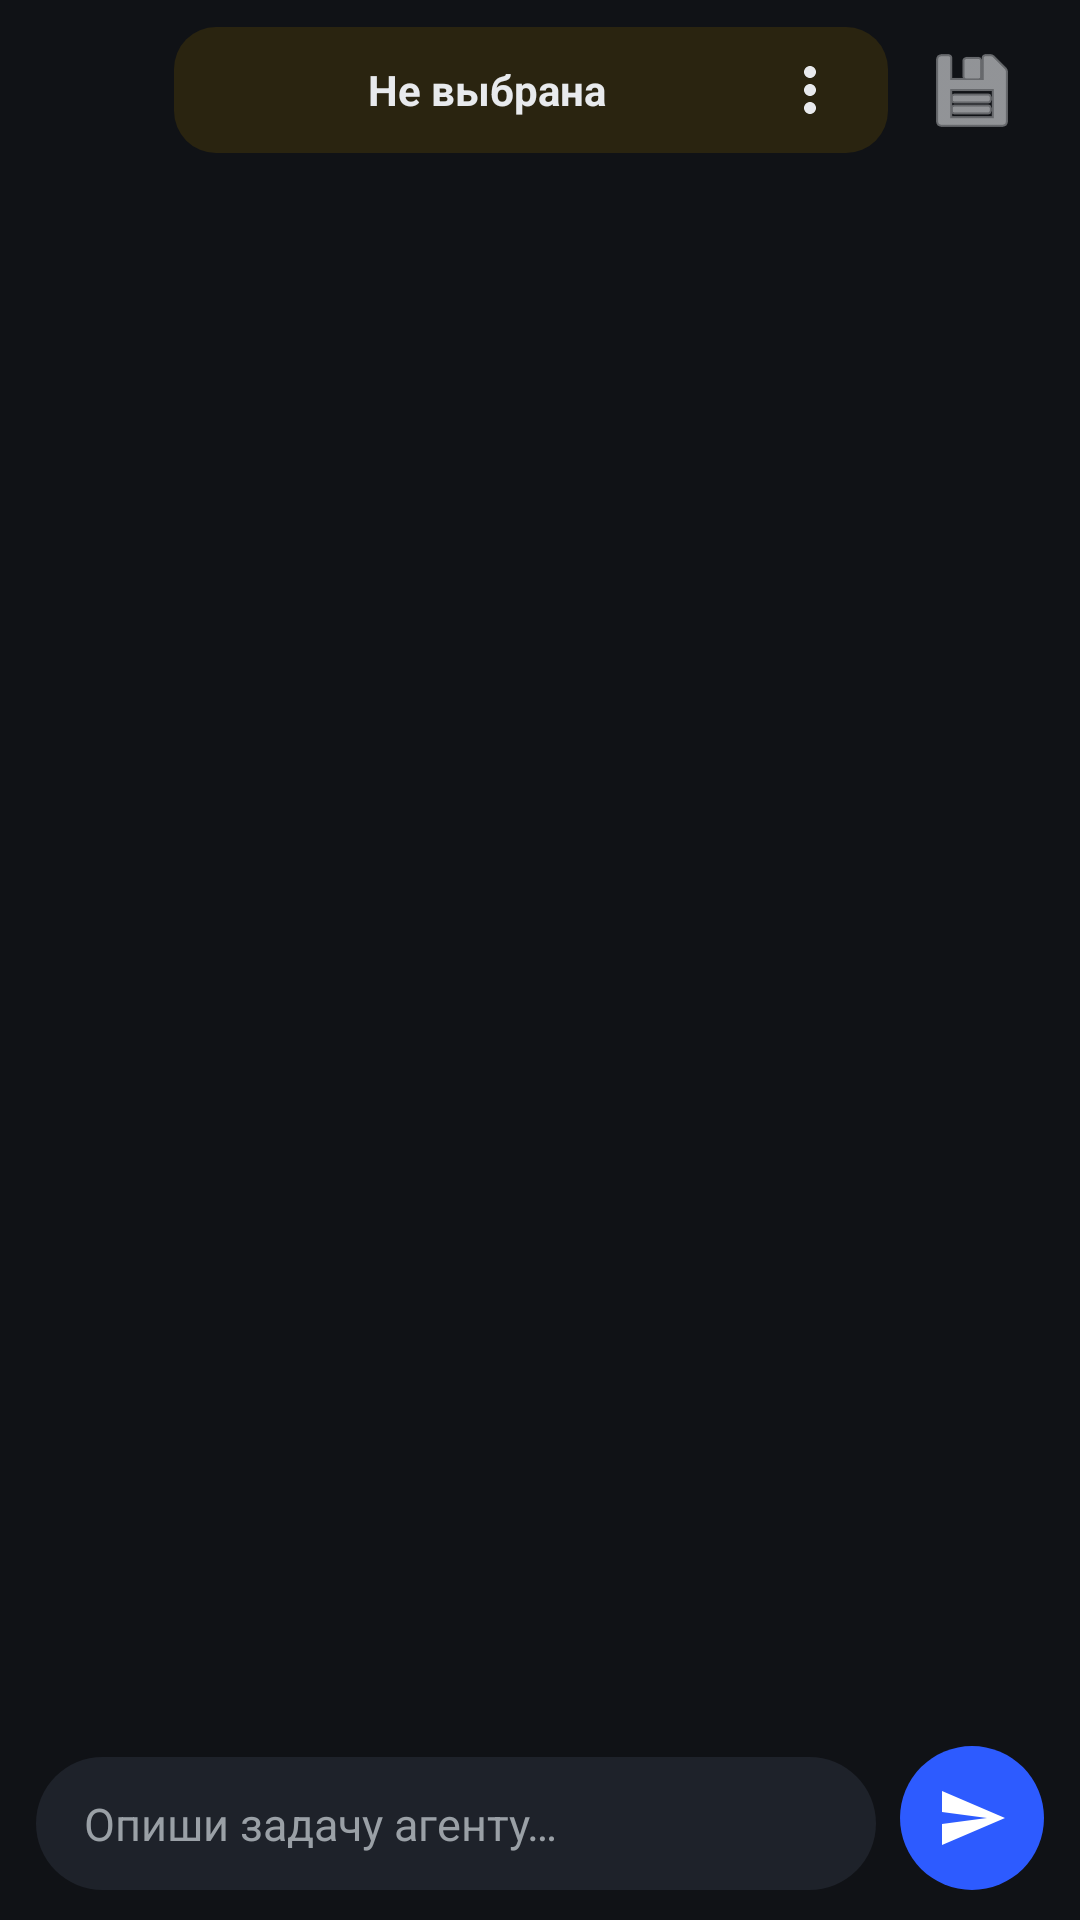

Produce the Android XML layout that renders to this screen, including the resource entries it uses.
<!-- AndroidManifest.xml: application theme Theme.Agent -->
<!-- res/layout/activity_main.xml -->
<?xml version="1.0" encoding="utf-8"?>
<androidx.drawerlayout.widget.DrawerLayout xmlns:android="http://schemas.android.com/apk/res/android"
    android:id="@+id/drawerLayout"
    android:layout_width="match_parent"
    android:layout_height="match_parent"
    android:fitsSystemWindows="false">

    
    <LinearLayout
        android:layout_width="match_parent"
        android:layout_height="match_parent"
        android:orientation="vertical"
        android:background="@color/chat_background">

        <LinearLayout
            android:layout_width="match_parent"
            android:layout_height="60dp"
            android:orientation="horizontal"
            android:gravity="center_vertical"
            android:paddingLeft="8dp"
            android:paddingRight="16dp">

            <ImageButton
                android:id="@+id/btnDrawer"
                android:layout_width="42dp"
                android:layout_height="42dp"
                android:background="?attr/selectableItemBackgroundBorderless"
                android:contentDescription="@string/chats"
                android:src="@drawable/ic_drawer"
                android:tint="@color/text_primary" />

            
            <TextView
                android:id="@+id/btnModelSelector"
                android:layout_width="0dp"
                android:layout_height="wrap_content"
                android:layout_weight="1"
                android:layout_marginHorizontal="8dp"
                android:background="@drawable/bg_chip"
                android:clickable="true"
                android:focusable="true"
                android:drawableEnd="@drawable/ic_dots"
                android:drawablePadding="6dp"
                android:ellipsize="middle"
                android:gravity="center"
                android:maxLines="1"
                android:paddingHorizontal="14dp"
                android:paddingVertical="9dp"
                android:text="@string/model_none"
                android:textColor="@color/text_primary"
                android:textSize="14sp"
                android:textStyle="bold" />

            <ImageButton
                android:id="@+id/btnFolder"
                android:layout_width="40dp"
                android:layout_height="40dp"
                android:background="?attr/selectableItemBackgroundBorderless"
                android:contentDescription="@string/folder"
                android:src="@android:drawable/ic_menu_save"
                android:tint="@color/text_primary" />
        </LinearLayout>

        <TextView
            android:id="@+id/workspaceLabel"
            android:layout_width="match_parent"
            android:layout_height="wrap_content"
            android:paddingHorizontal="16dp"
            android:textColor="@color/text_secondary"
            android:textSize="11sp"
            android:maxLines="2"
            android:ellipsize="middle" />

        <androidx.recyclerview.widget.RecyclerView
            android:id="@+id/chatList"
            android:layout_width="match_parent"
            android:layout_height="0dp"
            android:layout_weight="1"
            android:clipToPadding="false"
            android:padding="12dp" />

        <LinearLayout
            android:layout_width="match_parent"
            android:layout_height="wrap_content"
            android:orientation="horizontal"
            android:gravity="bottom"
            android:paddingLeft="12dp"
            android:paddingRight="12dp"
            android:paddingTop="6dp"
            android:paddingBottom="10dp">

            <EditText
                android:id="@+id/inputField"
                android:layout_width="0dp"
                android:layout_height="wrap_content"
                android:layout_weight="1"
                android:background="@drawable/bg_input"
                android:hint="@string/input_hint"
                android:maxLines="6"
                android:inputType="textMultiLine|textCapSentences"
                android:paddingHorizontal="16dp"
                android:paddingVertical="12dp"
                android:textColor="@color/text_primary"
                android:textColorHint="@color/text_secondary"
                android:textSize="15sp" />

            <ImageButton
                android:id="@+id/btnSend"
                android:layout_width="48dp"
                android:layout_height="48dp"
                android:layout_marginStart="8dp"
                android:background="@drawable/bg_send"
                android:contentDescription="@string/send"
                android:src="@drawable/ic_send"
                android:padding="12dp" />
        </LinearLayout>
    </LinearLayout>

    
    <LinearLayout
        android:id="@+id/drawerPane"
        android:layout_width="300dp"
        android:layout_height="match_parent"
        android:layout_gravity="start"
        android:orientation="vertical"
        android:background="#17191E"
        android:paddingTop="18dp">

        <TextView
            android:layout_width="wrap_content"
            android:layout_height="wrap_content"
            android:paddingHorizontal="18dp"
            android:text="@string/app_name"
            android:textColor="@color/text_primary"
            android:textSize="20sp"
            android:textStyle="bold" />

        <TextView
            android:id="@+id/btnDrawerNewChat"
            android:layout_width="match_parent"
            android:layout_height="wrap_content"
            android:layout_marginHorizontal="10dp"
            android:layout_marginTop="10dp"
            android:background="@drawable/bg_input"
            android:clickable="true"
            android:focusable="true"
            android:gravity="center_vertical"
            android:paddingHorizontal="14dp"
            android:paddingVertical="12dp"
            android:text="+ Новый чат"
            android:textColor="@color/bubble_user"
            android:textSize="15sp"
            android:textStyle="bold" />

        <TextView
            android:layout_width="wrap_content"
            android:layout_height="wrap_content"
            android:paddingHorizontal="18dp"
            android:paddingTop="14dp"
            android:paddingBottom="6dp"
            android:text="@string/chats"
            android:textColor="@color/text_secondary"
            android:textSize="12sp"
            android:textAllCaps="true" />

        <androidx.recyclerview.widget.RecyclerView
            android:id="@+id/drawerChatList"
            android:layout_width="match_parent"
            android:layout_height="0dp"
            android:layout_weight="1"
            android:clipToPadding="false"
            android:paddingHorizontal="10dp" />

        <TextView
            android:id="@+id/drawerEmptyLabel"
            android:layout_width="match_parent"
            android:layout_height="0dp"
            android:layout_weight="1"
            android:gravity="center"
            android:paddingHorizontal="16dp"
            android:text="@string/no_chats"
            android:textColor="@color/text_secondary"
            android:textSize="13sp"
            android:visibility="gone" />

        <View
            android:layout_width="match_parent"
            android:layout_height="1dp"
            android:background="#262B33" />

        
        <TextView
            android:id="@+id/drawerWorkspace"
            android:layout_width="match_parent"
            android:layout_height="wrap_content"
            android:paddingHorizontal="18dp"
            android:paddingTop="8dp"
            android:textColor="@color/text_secondary"
            android:textSize="11sp"
            android:maxLines="2"
            android:ellipsize="middle" />

        <TextView
            android:id="@+id/btnDrawerAccount"
            android:layout_width="match_parent"
            android:layout_height="wrap_content"
            android:background="?attr/selectableItemBackground"
            android:clickable="true"
            android:focusable="true"
            android:paddingHorizontal="18dp"
            android:paddingVertical="13dp"
            android:text="@string/account"
            android:textColor="@color/text_primary"
            android:textSize="15sp" />

        <TextView
            android:id="@+id/btnDrawerKeys"
            android:layout_width="match_parent"
            android:layout_height="wrap_content"
            android:background="?attr/selectableItemBackground"
            android:clickable="true"
            android:focusable="true"
            android:paddingHorizontal="18dp"
            android:paddingVertical="13dp"
            android:text="@string/api_keys"
            android:textColor="@color/text_primary"
            android:textSize="15sp" />

        <TextView
            android:id="@+id/btnDrawerExport"
            android:layout_width="match_parent"
            android:layout_height="wrap_content"
            android:background="?attr/selectableItemBackground"
            android:clickable="true"
            android:focusable="true"
            android:paddingHorizontal="18dp"
            android:paddingVertical="13dp"
            android:text="@string/export_data"
            android:textColor="@color/text_primary"
            android:textSize="15sp" />

        <TextView
            android:id="@+id/btnDrawerImport"
            android:layout_width="match_parent"
            android:layout_height="wrap_content"
            android:background="?attr/selectableItemBackground"
            android:clickable="true"
            android:focusable="true"
            android:paddingHorizontal="18dp"
            android:paddingVertical="13dp"
            android:text="@string/import_data"
            android:textColor="@color/text_primary"
            android:textSize="15sp" />

        <TextView
            android:id="@+id/btnDrawerFolder"
            android:layout_width="match_parent"
            android:layout_height="wrap_content"
            android:background="?attr/selectableItemBackground"
            android:clickable="true"
            android:focusable="true"
            android:paddingHorizontal="18dp"
            android:paddingVertical="13dp"
            android:paddingBottom="18dp"
            android:text="@string/pick_folder"
            android:textColor="@color/text_primary"
            android:textSize="15sp" />
    </LinearLayout>
</androidx.drawerlayout.widget.DrawerLayout>
<!-- resources referenced by this layout -->
<resources>
  <color name="bubble_user">#2D5BFF</color>
  <color name="chat_background">#101216</color>
  <color name="text_primary">#E8EAED</color>
  <color name="text_secondary">#9AA0A6</color>
  <!-- drawable bg_chip (drawable) -->
  <?xml version="1.0" encoding="utf-8"?>
  <shape xmlns:android="http://schemas.android.com/apk/res/android">
      <solid android:color="@color/bubble_tool" />
      <corners android:radius="14dp" />
  </shape>
  <!-- drawable bg_input (drawable) -->
  <?xml version="1.0" encoding="utf-8"?>
  <shape xmlns:android="http://schemas.android.com/apk/res/android">
      <solid android:color="#1E222A" />
      <corners android:radius="24dp" />
  </shape>
  <!-- drawable bg_send (drawable) -->
  <?xml version="1.0" encoding="utf-8"?>
  <shape xmlns:android="http://schemas.android.com/apk/res/android" android:shape="oval">
      <solid android:color="@color/bubble_user" />
  </shape>
  <!-- drawable ic_dots (drawable) -->
  <?xml version="1.0" encoding="utf-8"?>
  <vector xmlns:android="http://schemas.android.com/apk/res/android"
      android:width="24dp" android:height="24dp"
      android:viewportWidth="24" android:viewportHeight="24"
      android:tint="#E8EAED">
      <path android:fillColor="#E8EAED" android:pathData="M12,8c1.1,0 2,-0.9 2,-2s-0.9,-2 -2,-2 -2,0.9 -2,2 0.9,2 2,2zM12,10c-1.1,0 -2,0.9 -2,2s0.9,2 2,2 2,-0.9 2,-2 -0.9,-2 -2,-2 -2,0.9 -2,2 0.9,2 2,2zM12,16c-1.1,0 -2,0.9 -2,2s0.9,2 2,2 2,-0.9 2,-2 -0.9,-2 -2,-2z"/>
  </vector>
  <!-- drawable ic_send (drawable) -->
  <?xml version="1.0" encoding="utf-8"?>
  <vector xmlns:android="http://schemas.android.com/apk/res/android"
      android:width="24dp" android:height="24dp"
      android:viewportWidth="24" android:viewportHeight="24"
      android:tint="#FFFFFF">
      <path android:fillColor="#FFFFFF" android:pathData="M2.01,21L23,12 2.01,3 2,10l15,2 -15,2z"/>
  </vector>
  <string name="account">Аккаунт</string>
  <string name="api_keys">API ключи</string>
  <string name="app_name">Agent</string>
  <string name="chats">Чаты</string>
  <string name="export_data">Экспорт данных</string>
  <string name="folder">Папка</string>
  <string name="import_data">Импорт данных</string>
  <string name="input_hint">Опиши задачу агенту…</string>
  <string name="model_none">Не выбрана</string>
  <string name="no_chats">Пока нет чатов</string>
  <string name="pick_folder">Выбрать папку</string>
  <string name="send">Отправить</string>
  <style name="Theme.Agent" parent="Theme.Material3.Dark.NoActionBar">
          <item name="android:windowBackground">@color/chat_background</item>
          <item name="colorPrimary">@color/bubble_user</item>
      </style>
  <color name="bubble_tool">#2A2410</color>
</resources>
